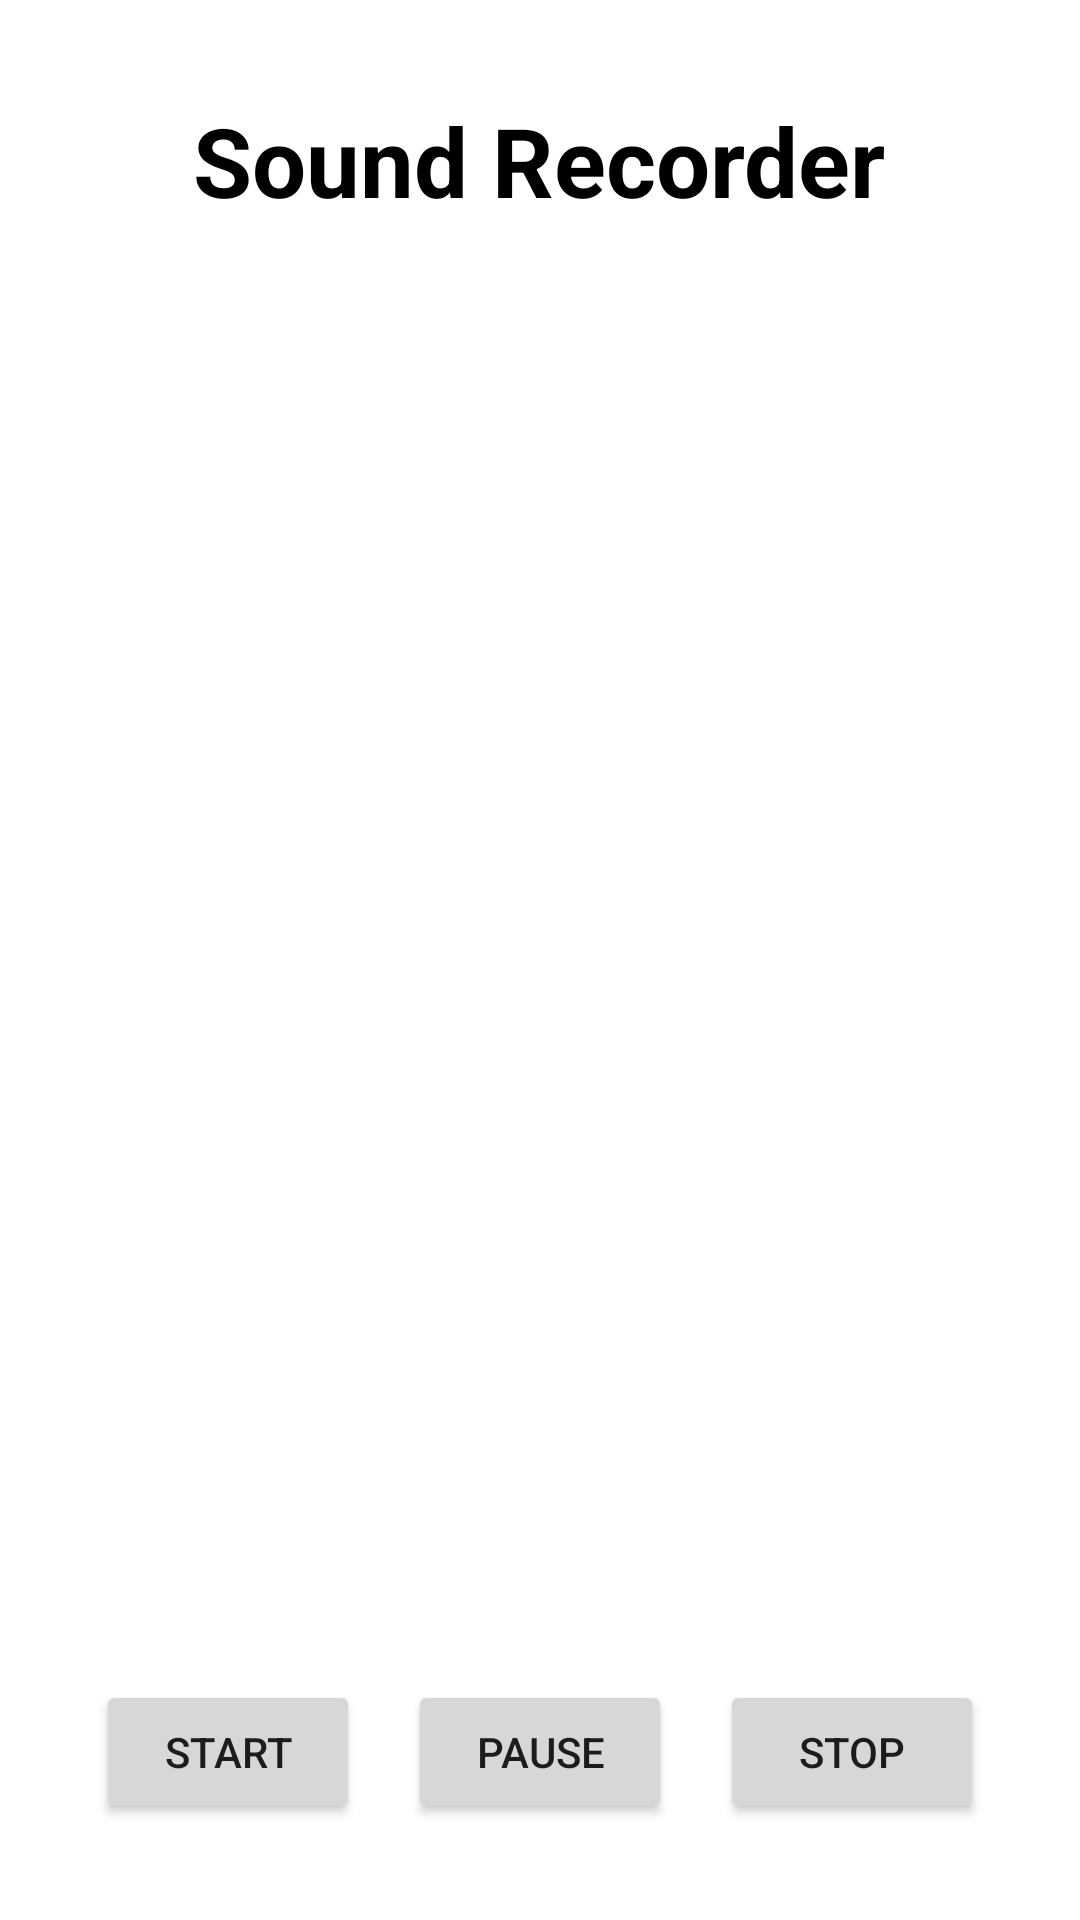

Android layout source for this screen:
<!-- AndroidManifest.xml: application theme Theme.ToneCapture -->
<!-- res/layout/content_main2.xml -->
<?xml version="1.0" encoding="utf-8"?>
<androidx.constraintlayout.widget.ConstraintLayout xmlns:android="http://schemas.android.com/apk/res/android"
    xmlns:app="http://schemas.android.com/apk/res-auto"
    android:layout_width="match_parent"
    android:layout_height="match_parent"
    app:layout_behavior="@string/appbar_scrolling_view_behavior">

    <RelativeLayout
        xmlns:android="http://schemas.android.com/apk/res/android"
        xmlns:tools="http://schemas.android.com/tools"
        android:layout_width="match_parent" android:layout_height="match_parent"
        tools:context=".MainActivity">

        <TextView
            android:id="@+id/textview_sound_recorder_heading"
            android:layout_width="wrap_content"
            android:layout_height="wrap_content"
            android:text="Sound Recorder"
            android:layout_centerHorizontal="true"
            android:textSize="32dp"
            android:textStyle="bold"
            android:textColor="#000"
            android:layout_marginTop="32dp"
            />

        <Button
            android:id="@+id/button_start_recording"
            android:layout_width="wrap_content"
            android:layout_height="wrap_content"
            android:text="Start"
            android:layout_alignParentBottom="true"
            android:layout_marginLeft="32dp"
            android:layout_marginBottom="32dp"
            android:layout_centerVertical="true"/>

        <Button
            android:id="@+id/button_pause_recording"
            android:layout_width="wrap_content"
            android:layout_height="wrap_content"
            android:text="Pause"
            android:layout_alignParentBottom="true"
            android:layout_centerHorizontal="true"
            android:layout_marginBottom="32dp"/>

        <Button
            android:id="@+id/button_stop_recording"
            android:layout_width="wrap_content"
            android:layout_height="wrap_content"
            android:text="Stop"
            android:layout_alignParentBottom="true"
            android:layout_alignParentRight="true"
            android:layout_marginBottom="32dp"
            android:layout_marginRight="32dp"/>
    </RelativeLayout>
</androidx.constraintlayout.widget.ConstraintLayout>
<!-- resources referenced by this layout -->
<resources>
  <style name="Theme.ToneCapture" parent="Theme.MaterialComponents.DayNight.DarkActionBar">
          
          <item name="colorPrimary">@color/purple_500</item>
          <item name="colorPrimaryVariant">@color/purple_700</item>
          <item name="colorOnPrimary">@color/white</item>
          
          <item name="colorSecondary">@color/teal_200</item>
          <item name="colorSecondaryVariant">@color/teal_700</item>
          <item name="colorOnSecondary">@color/black</item>
          
          <item name="android:statusBarColor" tools:targetApi="l">?attr/colorPrimaryVariant</item>
          
      </style>
  <!-- not gathered from this repository: default colours our renderer supplied (Android Studio template values) -->
  <color name="purple_500">#FF6200EE</color>
  <color name="purple_700">#FF3700B3</color>
  <color name="teal_200">#FF03DAC5</color>
  <color name="teal_700">#FF018786</color>
  <color name="black">#FF000000</color>
  <color name="white">#FFFFFFFF</color>
</resources>
